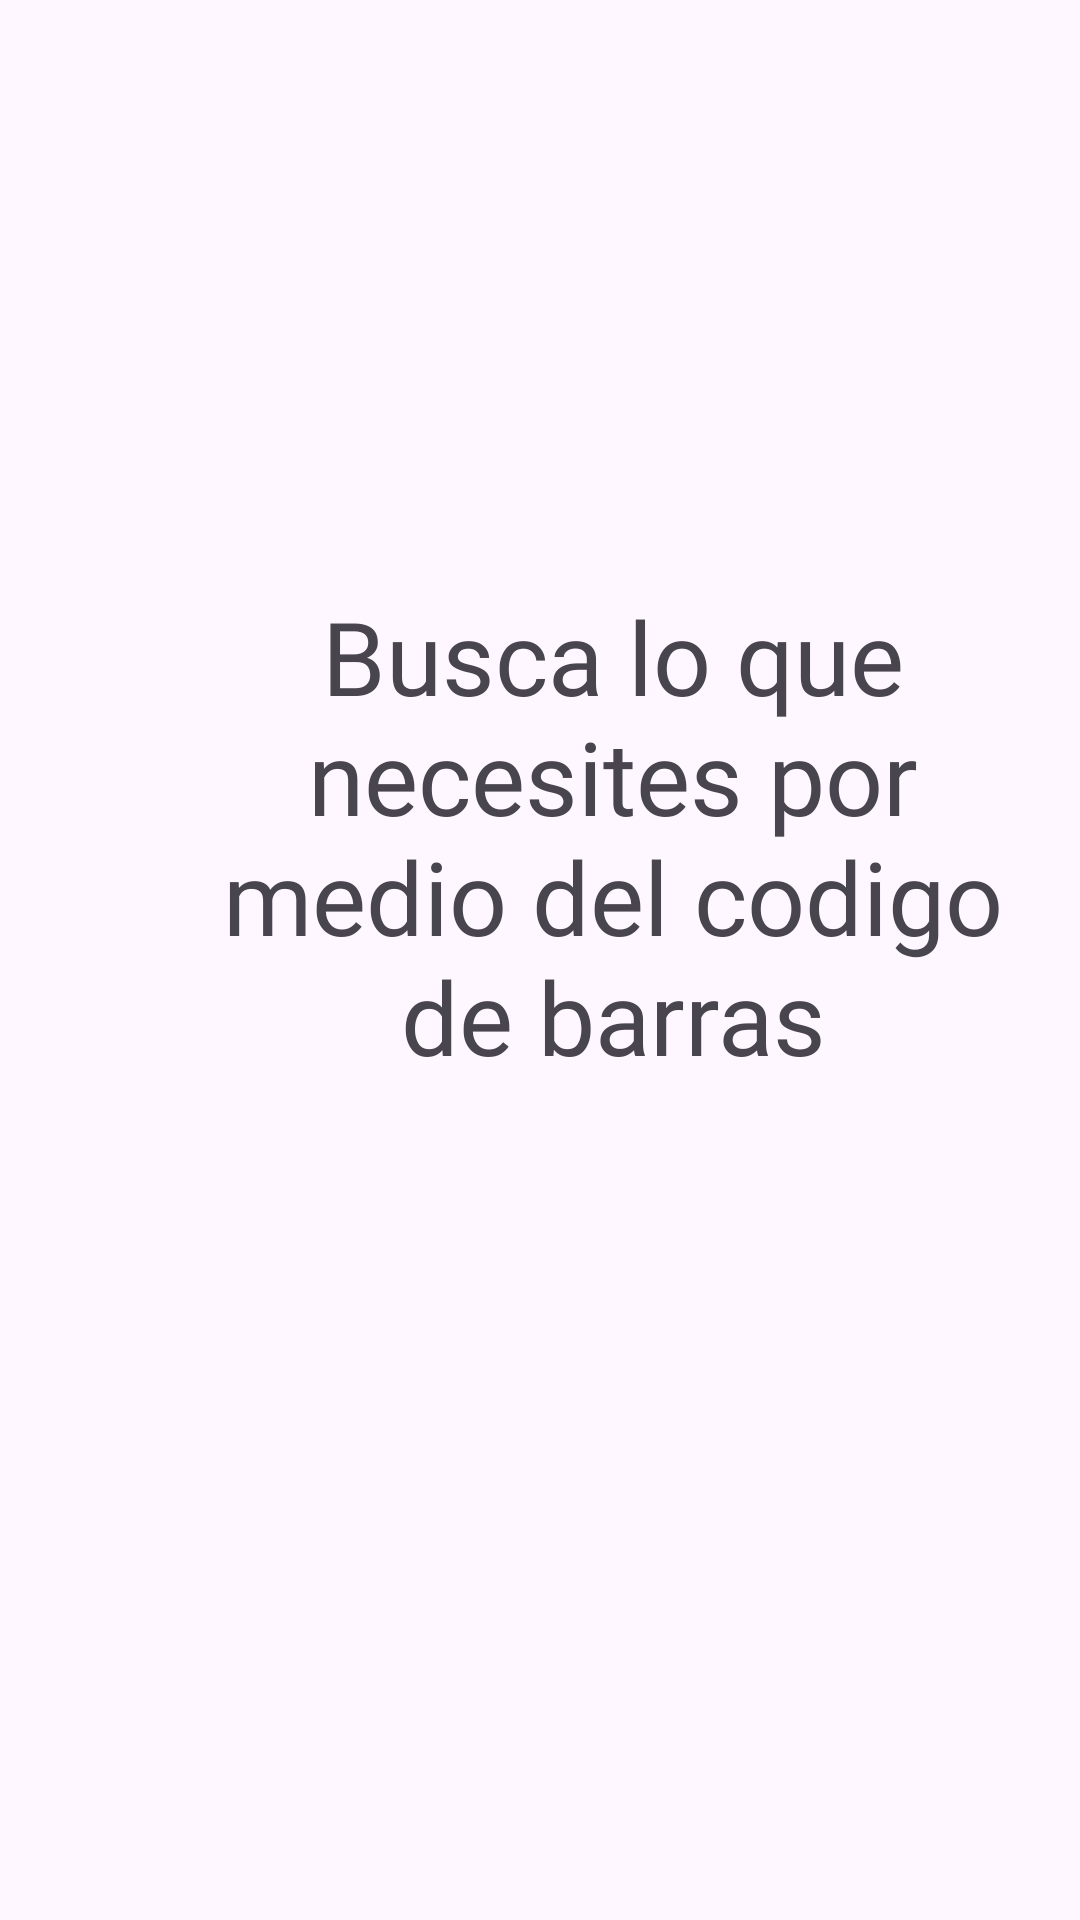

Android layout source for this screen:
<!-- AndroidManifest.xml: application theme Theme.Prueba_Moviles -->
<!-- res/layout/fragment_slideshow.xml -->
<?xml version="1.0" encoding="utf-8"?>
<androidx.constraintlayout.widget.ConstraintLayout xmlns:android="http://schemas.android.com/apk/res/android"
    xmlns:app="http://schemas.android.com/apk/res-auto"
    xmlns:tools="http://schemas.android.com/tools"
    android:layout_width="match_parent"
    android:layout_height="match_parent"
    tools:context=".ui.slideshow.SlideshowFragment">

    <TextView
        android:id="@+id/textView"
        android:layout_width="289dp"
        android:layout_height="173dp"
        android:layout_marginStart="60dp"
        android:layout_marginTop="196dp"
        android:fontFamily="@font/merriweatherregular"
        android:text="Busca lo que necesites por medio del codigo de barras"
        android:textAlignment="center"
        android:textSize="34sp"
        app:layout_constraintStart_toStartOf="parent"
        app:layout_constraintTop_toTopOf="parent" />
</androidx.constraintlayout.widget.ConstraintLayout>
<!-- resources referenced by this layout -->
<resources>
  <style name="Theme.Prueba_Moviles" parent="Base.Theme.Prueba_Moviles" />
  <style name="Base.Theme.Prueba_Moviles" parent="Theme.Material3.DayNight.NoActionBar">
          
          
      </style>
</resources>
